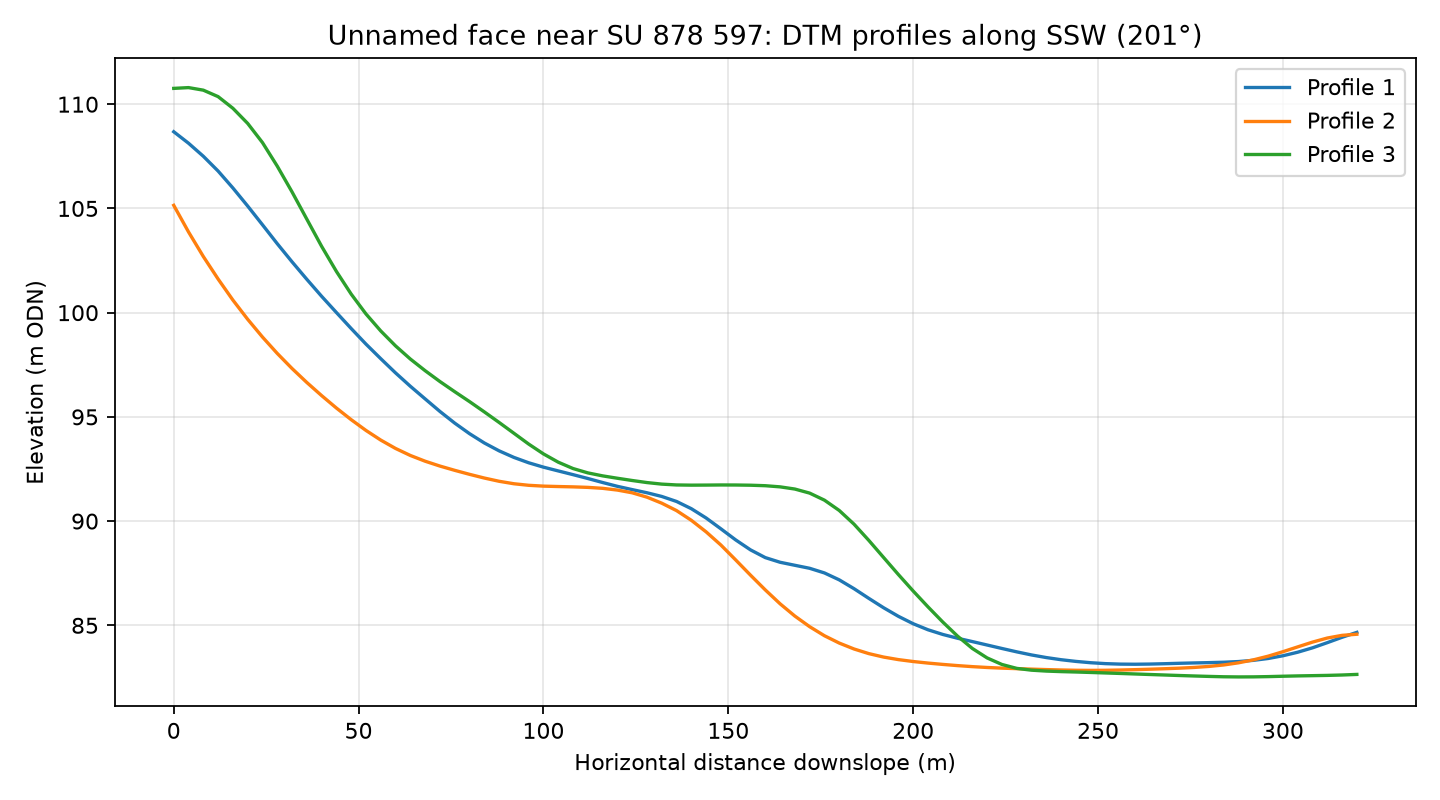

The table this chart was drawn from, first rows:
profile, distance_m, elevation_m
1, 0.0, 108.7
1, 4.0, 108.1
1, 8.0, 107.5
1, 12.0, 106.8
1, 16.0, 106
1, 20.0, 105.1
1, 24.0, 104.2
1, 28.0, 103.3
1, 32.0, 102.4
1, 36.0, 101.6
1, 40.0, 100.8
1, 44.0, 100
1, 48.0, 99.24
1, 52.0, 98.49
1, 56.0, 97.79
1, 60.0, 97.11
1, 64.0, 96.47
1, 68.0, 95.86
1, 72.0, 95.26
1, 76.0, 94.7
1, 80.0, 94.2
1, 84.0, 93.75
1, 88.0, 93.37
1, 92.0, 93.06
1, 96.0, 92.8
1, 100.0, 92.59
1, 104.0, 92.41
1, 108.0, 92.23
1, 112.0, 92.04
1, 116.0, 91.85
1, 120.0, 91.67
1, 124.0, 91.51
1, 128.0, 91.36
1, 132.0, 91.18
1, 136.0, 90.94
1, 140.0, 90.6
1, 144.0, 90.15
1, 148.0, 89.63
1, 152.0, 89.1
1, 156.0, 88.62
1, 160.0, 88.25
1, 164.0, 88.03
1, 168.0, 87.88
1, 172.0, 87.74
1, 176.0, 87.51
1, 180.0, 87.18
1, 184.0, 86.76
1, 188.0, 86.29
1, 192.0, 85.84
1, 196.0, 85.43
1, 200.0, 85.08
1, 204.0, 84.79
1, 208.0, 84.56
1, 212.0, 84.38
1, 216.0, 84.22
1, 220.0, 84.06
1, 224.0, 83.89
1, 228.0, 83.73
1, 232.0, 83.58
1, 236.0, 83.45
... 183 more rows
